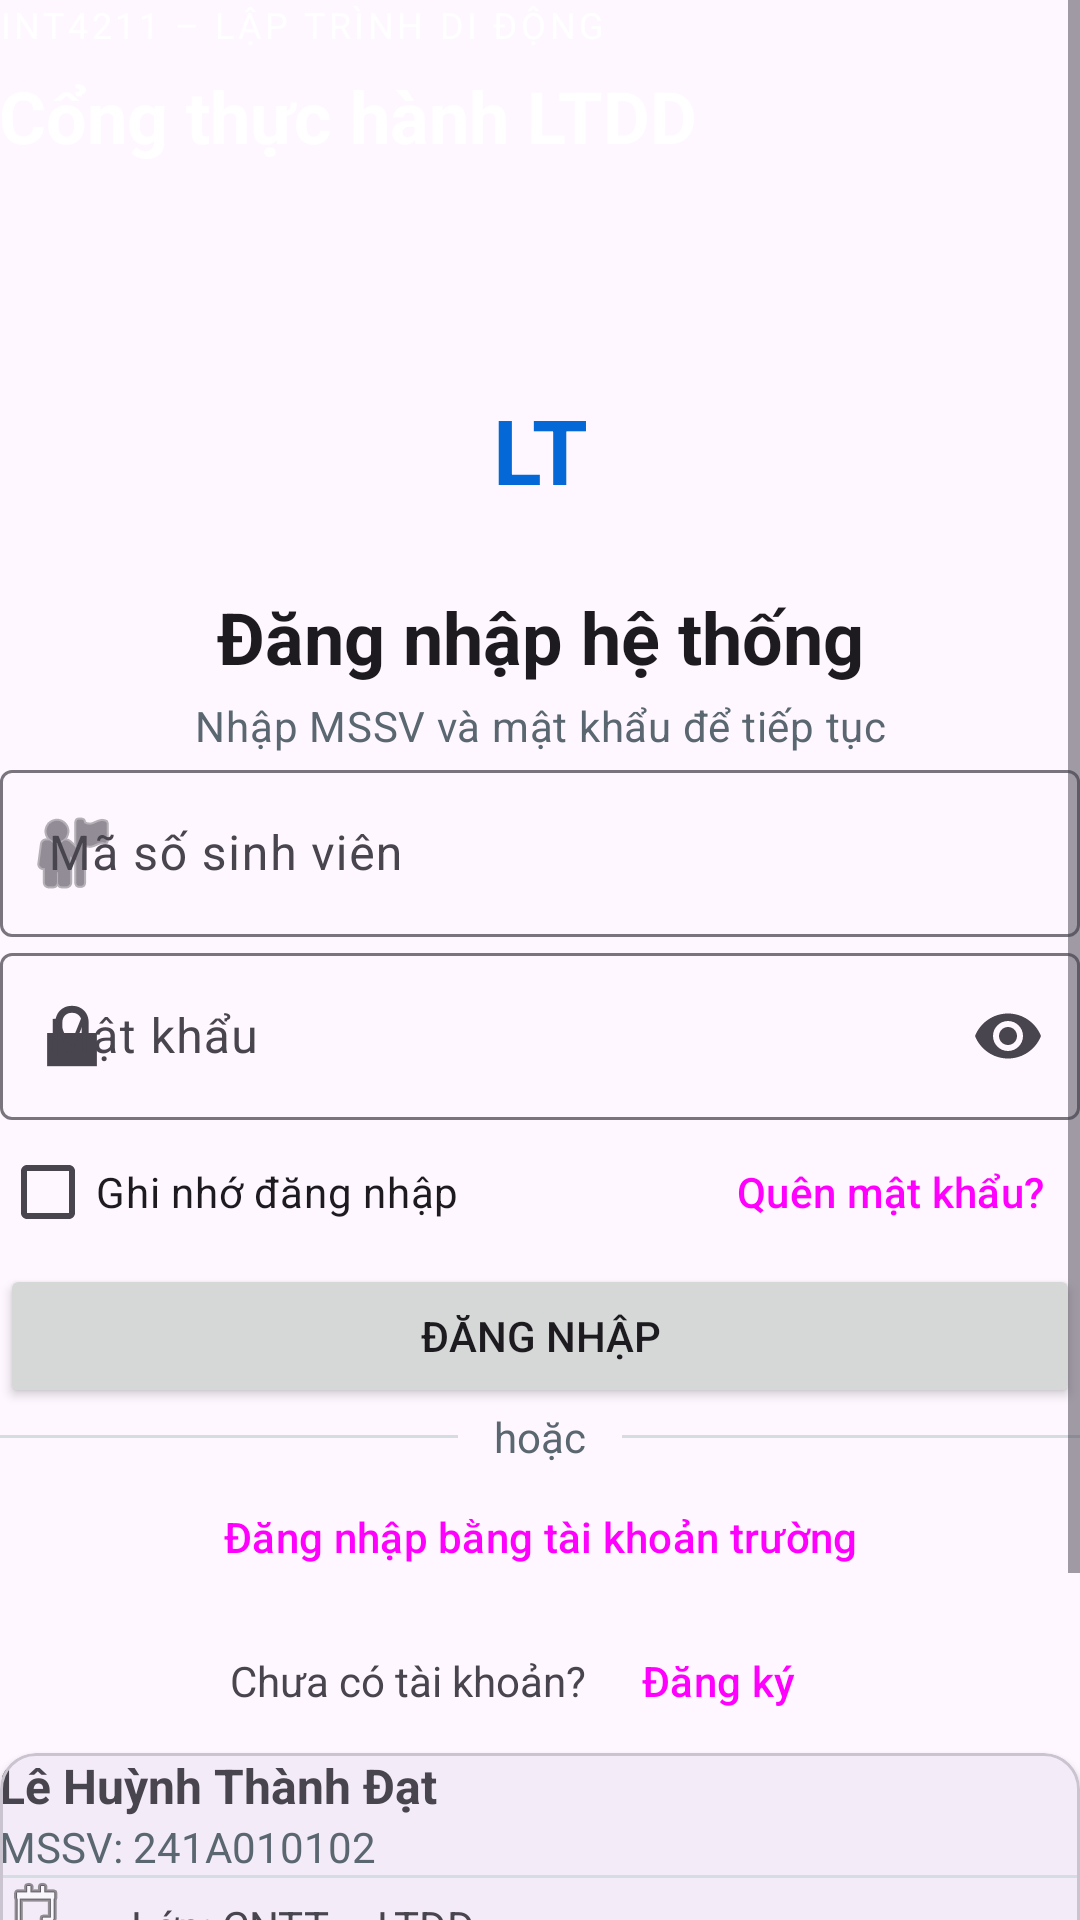

This screen was rendered from an Android layout file. Write that file and the resources it references.
<!-- AndroidManifest.xml: application theme Theme.A3_241A010102 -->
<!-- res/layout/activity_main.xml -->
<?xml version="1.0" encoding="utf-8"?>
<ScrollView xmlns:android="http://schemas.android.com/apk/res/android"
    xmlns:app="http://schemas.android.com/apk/res-auto"
    android:id="@+id/main"
    android:layout_width="match_parent"
    android:layout_height="match_parent"
    android:fillViewport="true">

    <LinearLayout
        android:layout_width="match_parent"
        android:layout_height="wrap_content"
        android:orientation="vertical">

        
        <FrameLayout
            android:layout_width="match_parent"
            android:layout_height="196dp">

            <LinearLayout
                android:layout_width="match_parent"
                android:layout_height="150dp"
                android:background="@drawable/bg_header"
                android:orientation="vertical"
                android:padding="@dimen/space_lg">

                <TextView
                    android:layout_width="wrap_content"
                    android:layout_height="wrap_content"
                    android:letterSpacing="0.1"
                    android:text="@string/header_kicker"
                    android:textColor="@color/on_primary"
                    android:textSize="12sp" />

                <TextView
                    android:layout_width="wrap_content"
                    android:layout_height="wrap_content"
                    android:layout_marginTop="6dp"
                    android:text="@string/header_title"
                    android:textColor="@color/on_primary"
                    android:textSize="24sp"
                    android:textStyle="bold" />
            </LinearLayout>

            <TextView
                android:id="@+id/tvAvatar"
                android:layout_width="92dp"
                android:layout_height="92dp"
                android:layout_gravity="bottom|center_horizontal"
                android:background="@drawable/bg_avatar"
                android:gravity="center"
                android:text="@string/avatar_text"
                android:textColor="@color/primary"
                android:textSize="30sp"
                android:textStyle="bold" />
        </FrameLayout>

        
        <LinearLayout
            android:layout_width="match_parent"
            android:layout_height="wrap_content"
            android:orientation="vertical"
            android:paddingStart="@dimen/space_lg"
            android:paddingTop="@dimen/space_md"
            android:paddingEnd="@dimen/space_lg"
            android:paddingBottom="@dimen/space_xl">

            <TextView
                style="@style/TitleText"
                android:layout_width="match_parent"
                android:layout_height="wrap_content"
                android:text="@string/login_title" />

            <TextView
                style="@style/SubtitleText"
                android:layout_width="match_parent"
                android:layout_height="wrap_content"
                android:layout_marginTop="4dp"
                android:text="@string/login_subtitle" />

            <com.google.android.material.textfield.TextInputLayout
                android:layout_width="match_parent"
                android:layout_height="wrap_content"
                android:layout_marginTop="@dimen/space_lg"
                android:hint="@string/hint_student_id"
                app:startIconDrawable="@android:drawable/ic_menu_myplaces"
                style="@style/Widget.Material3.TextInputLayout.OutlinedBox">

                <com.google.android.material.textfield.TextInputEditText
                    android:id="@+id/edtStudentId"
                    android:layout_width="match_parent"
                    android:layout_height="wrap_content"
                    android:inputType="number" />
            </com.google.android.material.textfield.TextInputLayout>

            <com.google.android.material.textfield.TextInputLayout
                android:layout_width="match_parent"
                android:layout_height="wrap_content"
                android:layout_marginTop="@dimen/space_md"
                android:hint="@string/hint_password"
                app:endIconMode="password_toggle"
                app:startIconDrawable="@android:drawable/ic_lock_lock"
                style="@style/Widget.Material3.TextInputLayout.OutlinedBox">

                <com.google.android.material.textfield.TextInputEditText
                    android:id="@+id/edtPassword"
                    android:layout_width="match_parent"
                    android:layout_height="wrap_content"
                    android:inputType="textPassword" />
            </com.google.android.material.textfield.TextInputLayout>

            
            <LinearLayout
                android:layout_width="match_parent"
                android:layout_height="wrap_content"
                android:gravity="center_vertical"
                android:orientation="horizontal">

                <CheckBox
                    android:id="@+id/cbRemember"
                    android:layout_width="wrap_content"
                    android:layout_height="wrap_content"
                    android:text="@string/remember_me" />

                <Space
                    android:layout_width="0dp"
                    android:layout_height="1dp"
                    android:layout_weight="1" />

                <Button
                    android:id="@+id/btnForgot"
                    style="@style/Widget.Material3.Button.TextButton"
                    android:layout_width="wrap_content"
                    android:layout_height="wrap_content"
                    android:text="@string/forgot_password" />
            </LinearLayout>

            <Button
                android:id="@+id/btnLogin"
                android:layout_width="match_parent"
                android:layout_height="wrap_content"
                android:layout_marginTop="@dimen/space_sm"
                android:paddingTop="12dp"
                android:paddingBottom="12dp"
                android:text="@string/login" />

            
            <LinearLayout
                android:layout_width="match_parent"
                android:layout_height="wrap_content"
                android:layout_marginTop="@dimen/space_lg"
                android:gravity="center_vertical"
                android:orientation="horizontal">

                <View
                    android:layout_width="0dp"
                    android:layout_height="1dp"
                    android:layout_weight="1"
                    android:background="@color/divider" />

                <TextView
                    android:layout_width="wrap_content"
                    android:layout_height="wrap_content"
                    android:paddingStart="12dp"
                    android:paddingEnd="12dp"
                    android:text="@string/or"
                    android:textColor="@color/muted" />

                <View
                    android:layout_width="0dp"
                    android:layout_height="1dp"
                    android:layout_weight="1"
                    android:background="@color/divider" />
            </LinearLayout>

            <Button
                android:id="@+id/btnSchoolLogin"
                style="@style/Widget.Material3.Button.OutlinedButton"
                android:layout_width="match_parent"
                android:layout_height="wrap_content"
                android:layout_marginTop="@dimen/space_lg"
                android:text="@string/login_school" />

            <LinearLayout
                android:layout_width="match_parent"
                android:layout_height="wrap_content"
                android:gravity="center"
                android:orientation="horizontal">

                <TextView
                    android:layout_width="wrap_content"
                    android:layout_height="wrap_content"
                    android:text="@string/no_account" />

                <Button
                    android:id="@+id/btnRegister"
                    style="@style/Widget.Material3.Button.TextButton"
                    android:layout_width="wrap_content"
                    android:layout_height="wrap_content"
                    android:text="@string/register" />
            </LinearLayout>

            
            <include
                android:id="@+id/cardProfile"
                layout="@layout/view_profile_card"
                android:layout_width="match_parent"
                android:layout_height="wrap_content" />

            <Button
                android:id="@+id/btnConstraintDemo"
                style="@style/Widget.Material3.Button.TextButton"
                android:layout_width="match_parent"
                android:layout_height="wrap_content"
                android:layout_marginTop="@dimen/space_md"
                android:text="@string/open_constraint" />
        </LinearLayout>
    </LinearLayout>
</ScrollView>
<!-- res/layout/view_profile_card.xml (included above) -->
<?xml version="1.0" encoding="utf-8"?>
<com.google.android.material.card.MaterialCardView
    xmlns:android="http://schemas.android.com/apk/res/android"
    xmlns:app="http://schemas.android.com/apk/res-auto"
    android:layout_width="match_parent"
    android:layout_height="wrap_content"
    android:layout_marginTop="@dimen/space_lg"
    app:cardCornerRadius="12dp"
    app:cardElevation="2dp">

    <LinearLayout
        android:layout_width="match_parent"
        android:layout_height="wrap_content"
        android:orientation="vertical"
        android:padding="@dimen/space_md">

        <TextView
            android:layout_width="wrap_content"
            android:layout_height="wrap_content"
            android:text="@string/student_name"
            android:textSize="16sp"
            android:textStyle="bold" />

        <TextView
            android:layout_width="wrap_content"
            android:layout_height="wrap_content"
            android:text="@string/student_id_line"
            android:textColor="@color/muted" />

        <View
            android:layout_width="match_parent"
            android:layout_height="1dp"
            android:layout_marginTop="@dimen/space_md"
            android:layout_marginBottom="@dimen/space_md"
            android:background="@color/divider" />

        <TextView
            android:layout_width="wrap_content"
            android:layout_height="wrap_content"
            android:drawablePadding="12dp"
            android:gravity="center_vertical"
            android:text="@string/class_line"
            app:drawableStartCompat="@android:drawable/ic_menu_agenda" />

        <TextView
            android:layout_width="wrap_content"
            android:layout_height="wrap_content"
            android:layout_marginTop="@dimen/space_sm"
            android:drawablePadding="12dp"
            android:gravity="center_vertical"
            android:text="@string/email_line"
            app:drawableStartCompat="@android:drawable/ic_dialog_email" />

        
        <LinearLayout
            android:layout_width="match_parent"
            android:layout_height="wrap_content"
            android:layout_marginTop="@dimen/space_md"
            android:orientation="horizontal">

            <LinearLayout
                android:layout_width="0dp"
                android:layout_height="wrap_content"
                android:layout_weight="1"
                android:background="@drawable/bg_stat"
                android:gravity="center"
                android:orientation="vertical"
                android:padding="@dimen/space_md">

                <TextView
                    style="@style/StatValueText"
                    android:layout_width="wrap_content"
                    android:layout_height="wrap_content"
                    android:text="@string/stat_labs_value" />

                <TextView
                    style="@style/StatLabelText"
                    android:layout_width="wrap_content"
                    android:layout_height="wrap_content"
                    android:text="@string/stat_labs_label" />
            </LinearLayout>

            <LinearLayout
                android:layout_width="0dp"
                android:layout_height="wrap_content"
                android:layout_marginStart="@dimen/space_md"
                android:layout_weight="1"
                android:background="@drawable/bg_stat"
                android:gravity="center"
                android:orientation="vertical"
                android:padding="@dimen/space_md">

                <TextView
                    style="@style/StatValueText"
                    android:layout_width="wrap_content"
                    android:layout_height="wrap_content"
                    android:text="@string/stat_score_value" />

                <TextView
                    style="@style/StatLabelText"
                    android:layout_width="wrap_content"
                    android:layout_height="wrap_content"
                    android:text="@string/stat_score_label" />
            </LinearLayout>
        </LinearLayout>
    </LinearLayout>
</com.google.android.material.card.MaterialCardView>
<!-- resources referenced by this layout -->
<resources>
  <color name="divider">#D5DDE3</color>
  <color name="muted">#5B6770</color>
  <color name="on_primary">#FFFFFF</color>
  <color name="primary">#0468D7</color>
  <string name="avatar_text">LT</string>
  <string name="class_line">Lớp: CNTT – LTDD</string>
  <string name="email_line">241A010102@vhu.edu.vn</string>
  <string name="forgot_password">Quên mật khẩu?</string>
  <string name="header_kicker">INT4211 – LẬP TRÌNH DI ĐỘNG</string>
  <string name="header_title">Cổng thực hành LTDD</string>
  <string name="hint_password">Mật khẩu</string>
  <string name="hint_student_id">Mã số sinh viên</string>
  <string name="login">ĐĂNG NHẬP</string>
  <string name="login_school">Đăng nhập bằng tài khoản trường</string>
  <string name="login_subtitle">Nhập MSSV và mật khẩu để tiếp tục</string>
  <string name="login_title">Đăng nhập hệ thống</string>
  <string name="no_account">Chưa có tài khoản?</string>
  <string name="open_constraint">Xem bản dựng bằng ConstraintLayout</string>
  <string name="or">hoặc</string>
  <string name="register">Đăng ký</string>
  <string name="remember_me">Ghi nhớ đăng nhập</string>
  <string name="stat_labs_label">Lab đã nộp</string>
  <string name="stat_labs_value">2</string>
  <string name="stat_score_label">Điểm TB lab</string>
  <string name="stat_score_value">8.5</string>
  <string name="student_id_line">MSSV: 241A010102</string>
  <string name="student_name">Lê Huỳnh Thành Đạt</string>
  <style name="StatLabelText" parent="TextAppearance.Material3.BodySmall">
          <item name="android:textSize">12sp</item>
          <item name="android:textColor">@color/muted</item>
      </style>
  <style name="StatValueText" parent="TextAppearance.Material3.HeadlineMedium">
          <item name="android:textSize">20sp</item>
          <item name="android:textStyle">bold</item>
          <item name="android:textColor">@color/primary</item>
      </style>
  <style name="SubtitleText" parent="TextAppearance.Material3.BodyMedium">
          <item name="android:textSize">14sp</item>
          <item name="android:textColor">@color/muted</item>
          <item name="android:gravity">center</item>
      </style>
  <style name="TitleText" parent="TextAppearance.Material3.TitleLarge">
          <item name="android:textSize">24sp</item>
          <item name="android:textStyle">bold</item>
          <item name="android:gravity">center</item>
      </style>
  <style name="Theme.A3_241A010102" parent="Base.Theme.A3_241A010102" />
  <style name="Base.Theme.A3_241A010102" parent="Theme.Material3.DayNight.NoActionBar">
          
          
      </style>
</resources>
